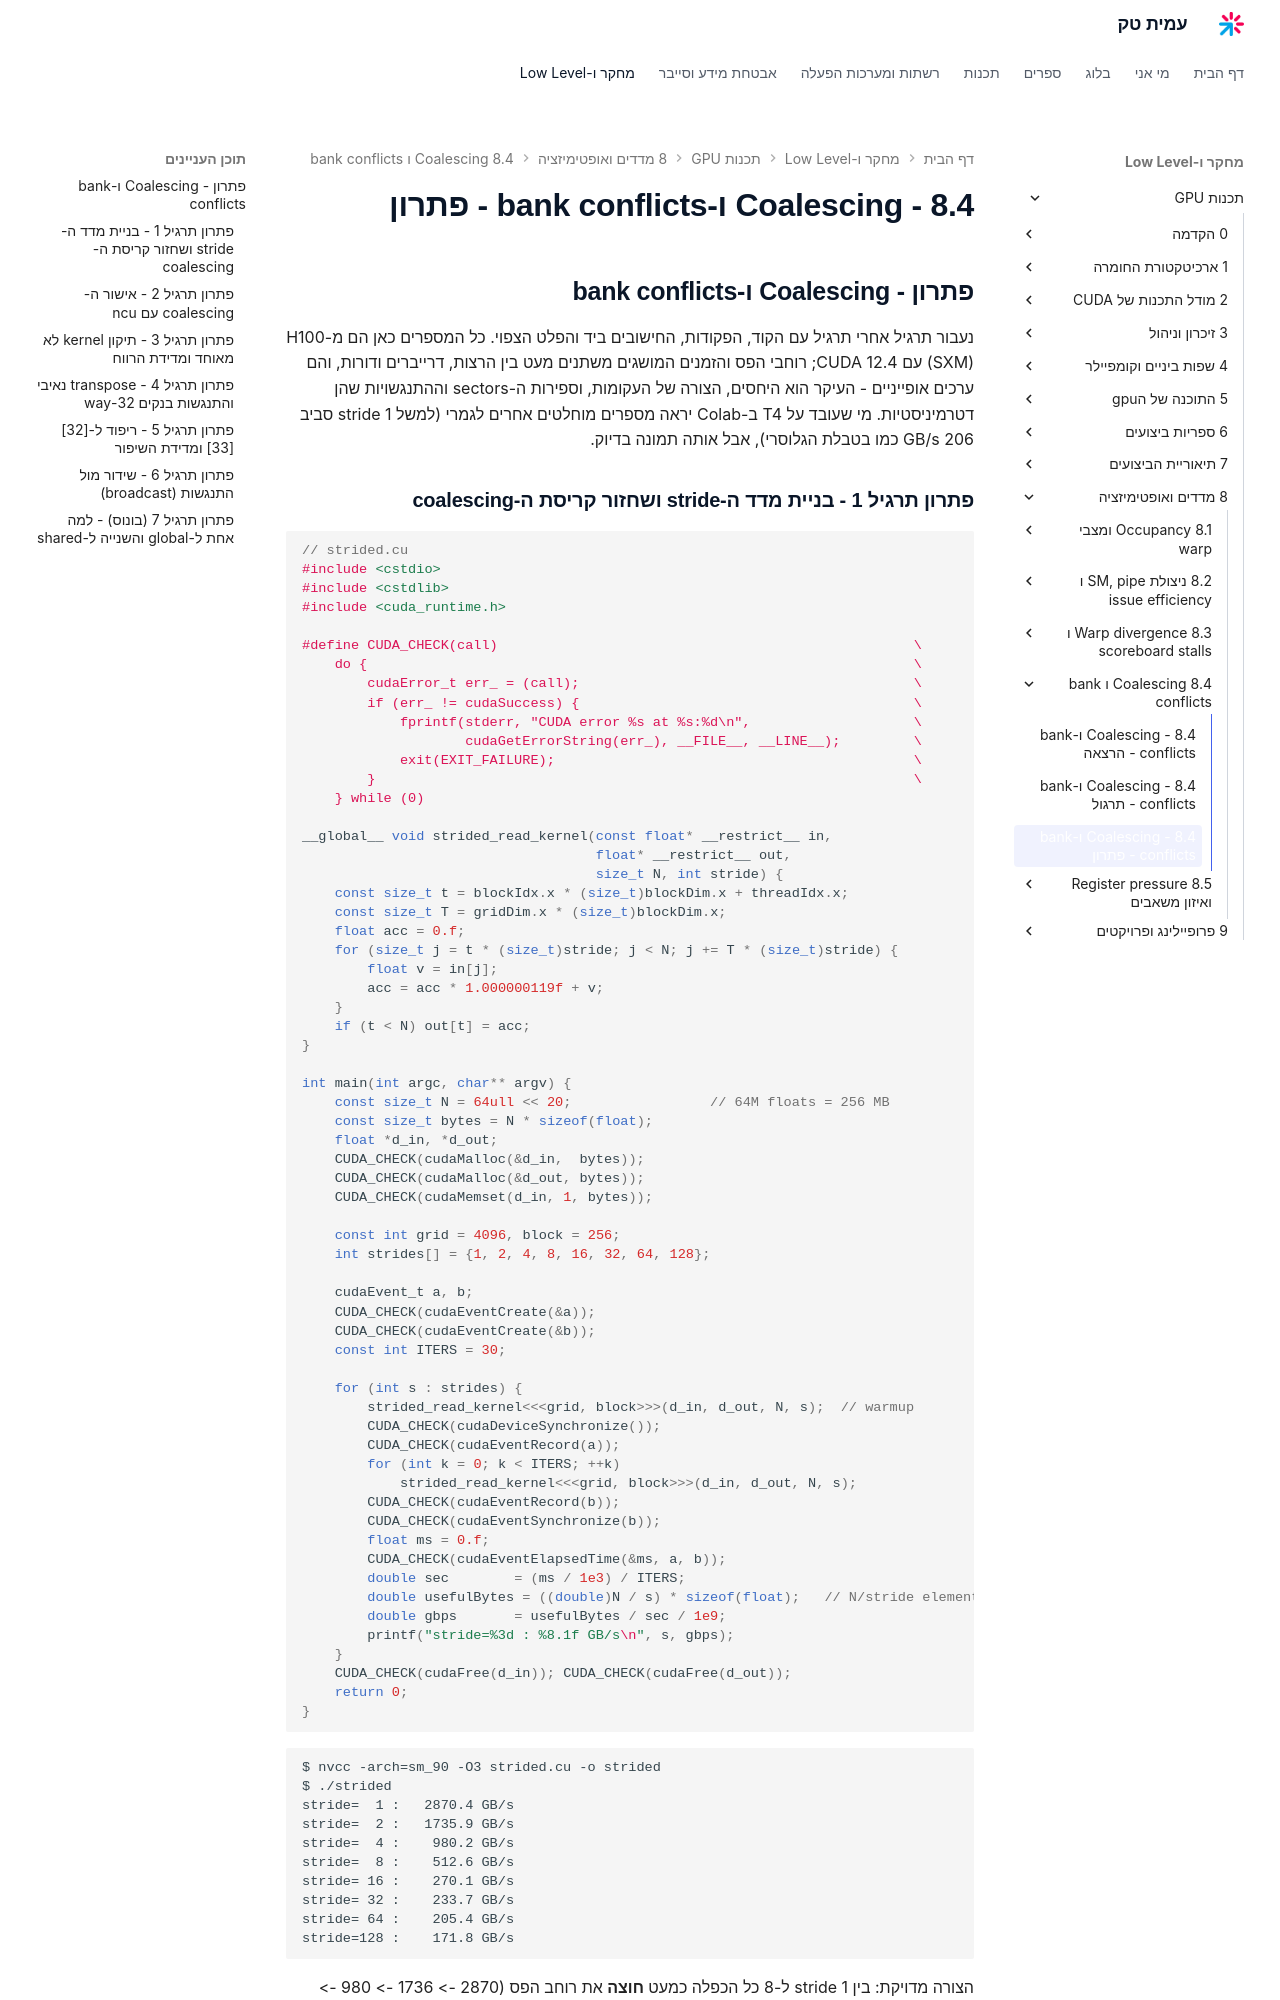

repository: AmitPinchasi/amittech · page: תכנות-GPU/8 - מדדים ואופטימיזציה/8.4 - Coalescing ו-bank conflicts/8.4 - Coalescing ו-bank conflicts - פתרון/index.html · generator: mkdocs

## פתרון - Coalescing ו-bank conflicts

נעבור תרגיל אחרי תרגיל עם הקוד, הפקודות, החישובים ביד והפלט הצפוי. כל המספרים כאן הם מ-H100 (SXM) עם CUDA 12.4; רוחבי הפס והזמנים המושגים משתנים מעט בין הרצות, דרייברים ודורות, והם ערכים אופייניים - העיקר הוא היחסים, הצורה של העקומות, וספירות ה-sectors וההתנגשויות שהן דטרמיניסטיות. מי שעובד על T4 ב-Colab יראה מספרים מוחלטים אחרים לגמרי (למשל stride 1 סביב 206 GB/s כמו בטבלת הגלוסרי), אבל אותה תמונה בדיוק.
